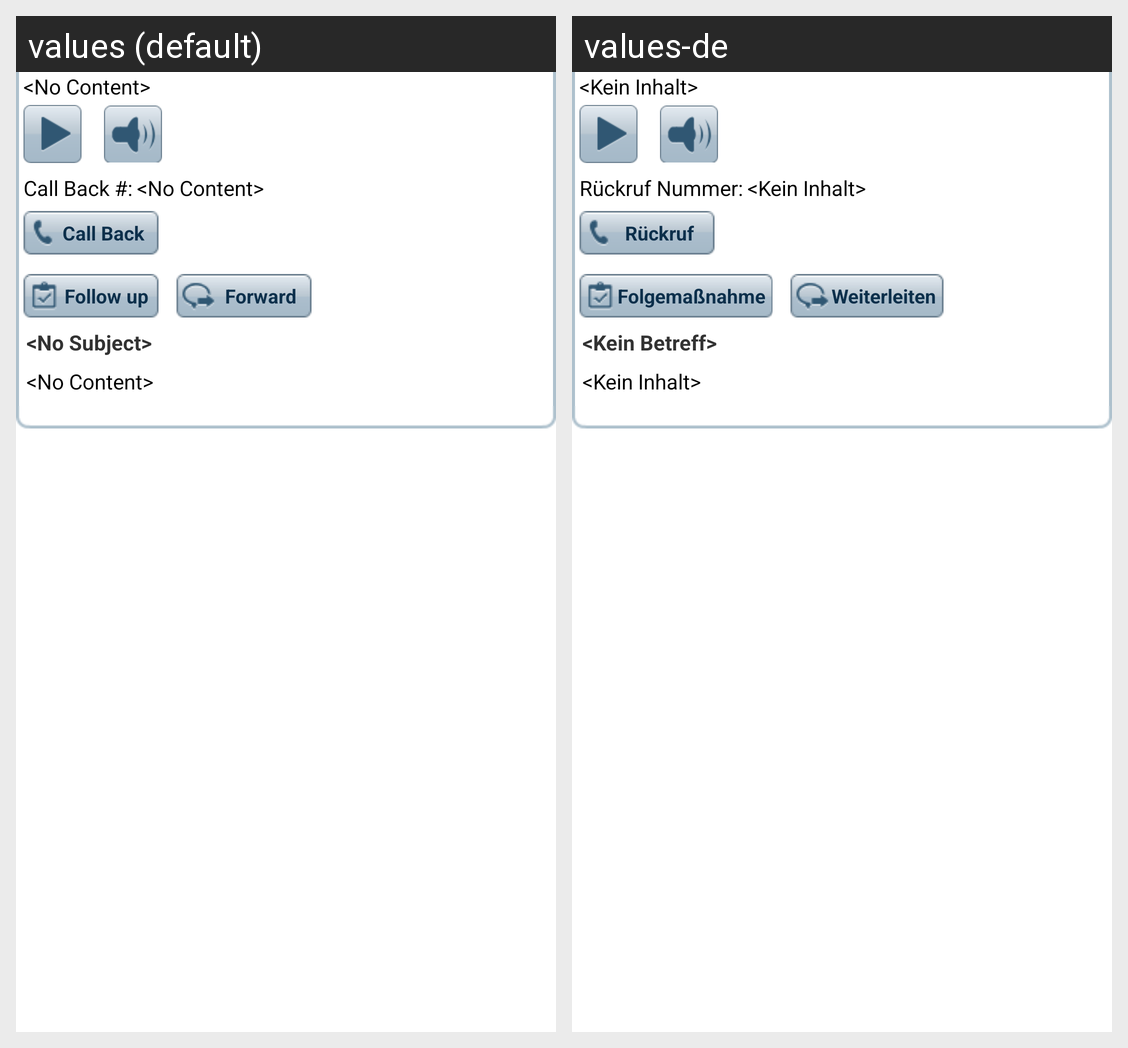

This grid shows one Android layout under two languages. Give, for every string resource on the screen, its name, the default text and each shown locale's text.
Android screen res/layout/activity_message_detail_vm_ans.xml rendered under 2 locales, left to right: values (default), values-de. Device: Nexus 5 (rendered at 1080×1920; each locale shown at half size, 540×960, under a caption strip naming it); theme android:Theme.Light.NoTitleBar.
Strings drawn on this screen, with the default value and each locale's value (text and hints the layout hard-codes, and strings that could not be matched under every locale, appear in the picture but are not listed):

no_content
  values: <No Content>
  values-de: <Kein Inhalt>

call_back_title
  values: Call Back #:
  values-de: Rückruf Nummer:

call_back
  values: Call Back
  values-de: Rückruf

follow_up
  values: Follow up
  values-de: Folgemaßnahme

forward
  values: Forward
  values-de: Weiterleiten

no_subject
  values: <No Subject>
  values-de: <Kein Betreff>
